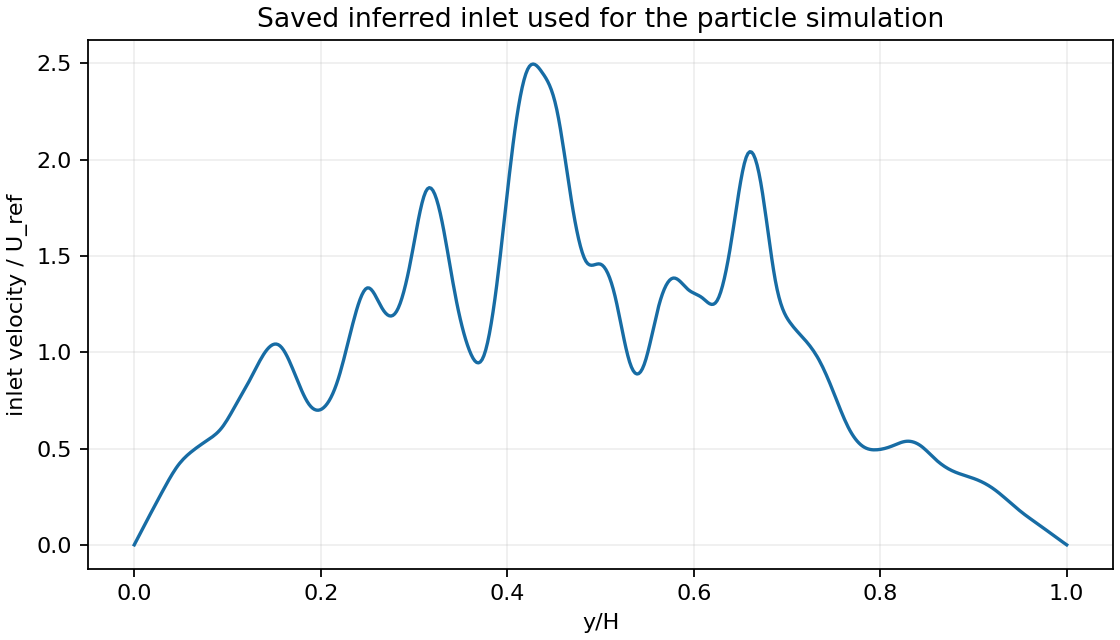

The data file committed next to this chart (first rows):
y, u_over_Uref
0.000000000000000000e+00, 0.000000000000000000e+00
1.953125000000000000e-03, 1.821590798293187471e-02
3.906250000000000000e-03, 3.641139308899516563e-02
5.859375000000000000e-03, 5.458171441717481198e-02
7.812500000000000000e-03, 7.272213106645576686e-02
9.765625000000000000e-03, 9.082790213582297989e-02
1.171875000000000000e-02, 1.088942867242613660e-01
1.367187500000000000e-02, 1.269165439307559096e-01
1.562500000000000000e-02, 1.448899328542915810e-01
1.757812500000000000e-02, 1.628097125938532952e-01
1.953125000000000000e-02, 1.806711422484259533e-01
2.148437500000000000e-02, 1.984694809169945950e-01
2.343750000000000000e-02, 2.161999876985441216e-01
2.539062500000000000e-02, 2.338579216920594894e-01
2.734375000000000000e-02, 2.514385419965255997e-01
2.929687500000000000e-02, 2.689371077109274921e-01
3.125000000000000000e-02, 2.863488779342500679e-01
3.320312500000000000e-02, 3.036494521880946373e-01
3.515625000000000000e-02, 3.207357916845285928e-01
3.710937500000000000e-02, 3.374851980582354583e-01
3.906250000000000000e-02, 3.537749729438988688e-01
4.101562500000000000e-02, 3.694824179762025151e-01
4.296875000000000000e-02, 3.844848347898299767e-01
4.492187500000000000e-02, 3.986595250194650553e-01
4.687500000000000000e-02, 4.118837902997912193e-01
4.882812500000000000e-02, 4.240726556482758425e-01
5.078125000000000000e-02, 4.352920396135209202e-01
5.273437500000000000e-02, 4.456455841269120199e-01
5.468750000000000000e-02, 4.552369311198345980e-01
5.664062500000000000e-02, 4.641697225236743884e-01
5.859375000000000000e-02, 4.725476002698170697e-01
6.054687500000000000e-02, 4.804742062896479871e-01
6.250000000000000000e-02, 4.880531825145529301e-01
6.445312500000000000e-02, 4.953752703264094337e-01
6.640625000000000000e-02, 5.024796089090626250e-01
6.835937500000000000e-02, 5.093924368968502092e-01
7.031250000000000000e-02, 5.161399929241092810e-01
7.226562500000000000e-02, 5.227485156251773235e-01
7.421875000000000000e-02, 5.292442436343912648e-01
7.617187500000000000e-02, 5.356534155860890323e-01
7.812500000000000000e-02, 5.420022701146075539e-01
8.007812500000000000e-02, 5.483432540201802485e-01
8.203125000000000000e-02, 5.548336467666253879e-01
8.398437500000000000e-02, 5.616569359836566244e-01
8.593750000000000000e-02, 5.689966093009881654e-01
8.789062500000000000e-02, 5.770361543483339961e-01
8.984375000000000000e-02, 5.859590587554082131e-01
9.179687500000000000e-02, 5.959488101519248016e-01
9.375000000000000000e-02, 6.071888961675978580e-01
9.570312500000000000e-02, 6.197976793053131539e-01
9.765625000000000000e-02, 6.336330215606434946e-01
9.960937500000000000e-02, 6.484876598023341376e-01
1.015625000000000000e-01, 6.641543308991294525e-01
1.035156250000000000e-01, 6.804257717197742528e-01
1.054687500000000000e-01, 6.970947191330139070e-01
1.074218750000000000e-01, 7.139539100075923406e-01
1.093750000000000000e-01, 7.307960812122550331e-01
1.113281250000000000e-01, 7.474641428740782523e-01
1.132812500000000000e-01, 7.640016981534658580e-01
1.152343750000000000e-01, 7.805025234691533864e-01
... 453 more rows
